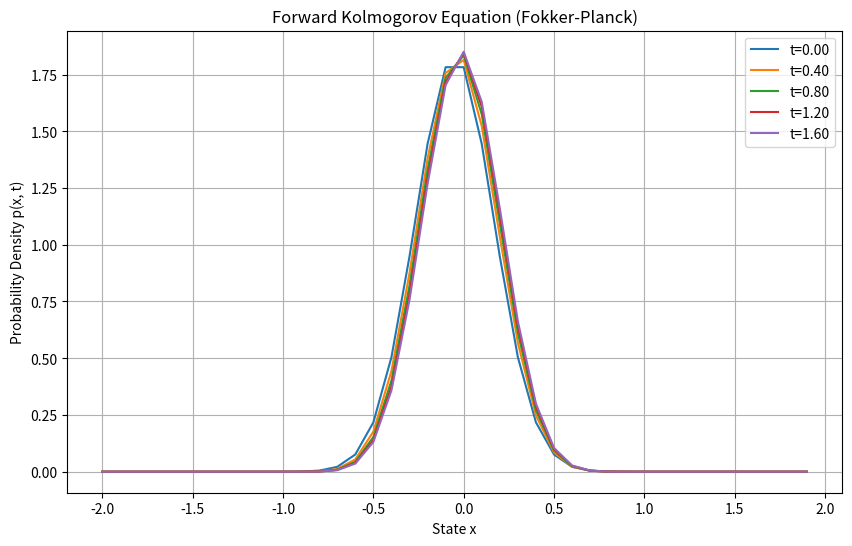

This figure's Python source:
import numpy as np
import matplotlib.pyplot as plt

def solve_forward_kolmogorov(drift, diffusion, x_min, x_max, dx, t_min, t_max, dt, initial_condition):
    """
    Solve the forward Kolmogorov (Fokker-Planck) equation using finite difference method.
    
    Parameters:
    - drift: function, Drift coefficient A(x)
    - diffusion: function, Diffusion coefficient B(x)
    - x_min, x_max: float, Spatial domain boundaries
    - dx: float, Spatial step size
    - t_min, t_max: float, Temporal domain boundaries
    - dt: float, Time step size
    - initial_condition: array-like, Initial probability distribution p(x, 0)
    
    Returns:
    - x: numpy array, Discretized spatial domain
    - t: numpy array, Discretized time domain
    - p_result: numpy array, Probability distribution over space and time
    """
    # Spatial domain
    x = np.arange(x_min, x_max, dx)
    nx = len(x)

    # Time domain
    t = np.arange(t_min, t_max, dt)
    nt = len(t)

    # Initial condition for p(x, 0)
    p = np.array(initial_condition)
    p /= np.sum(p * dx)  # Normalize

    # Prepare to store results
    p_result = np.zeros((nt, nx))
    p_result[0, :] = p

    # Finite difference method for the forward Kolmogorov equation
    for n in range(1, nt):
        p_new = np.zeros_like(p)
        for i in range(1, nx - 1):
            dA_dx = (drift(x[i+1]) * p[i+1] - drift(x[i-1]) * p[i-1]) / (2 * dx)
            dB_dxx = (diffusion(x[i+1]) * p[i+1] - 2 * diffusion(x[i]) * p[i] + diffusion(x[i-1]) * p[i-1]) / dx**2
            p_new[i] = p[i] + dt * (-dA_dx + dB_dxx)
        
        # Apply boundary conditions (assuming zero-flux)
        p_new[0] = p_new[1]  # Reflective at left boundary
        p_new[-1] = p_new[-2]  # Reflective at right boundary

        # Update for next time step
        p = p_new
        p_result[n, :] = p

    return x, t, p_result

# Define drift and diffusion functions
def drift_function(x):
    theta = 1.0  # Rate of mean reversion
    mu = 0.0     # Long-term mean
    return theta * (mu - x)

def diffusion_function(x):
    sigma = 0.3  # Volatility
    return (sigma ** 2) / 2

# Parameters
x_min, x_max = -2, 2
dx = 0.1
t_min, t_max = 0, 2
dt = 0.01

# Initial condition for the probability distribution
initial_condition = np.exp(-np.linspace(x_min, x_max, int((x_max-x_min)/dx))**2 / 0.1)

# Solve the forward Kolmogorov equation
x, t, p_result = solve_forward_kolmogorov(drift_function, diffusion_function, x_min, x_max, dx, t_min, t_max, dt, initial_condition)

# Plot the solution over time
plt.figure(figsize=(10, 6))
for i in range(0, len(t), int(len(t) / 5)):
    plt.plot(x, p_result[i, :], label=f't={t[i]:.2f}')
plt.xlabel('State x')
plt.ylabel('Probability Density p(x, t)')
plt.title('Forward Kolmogorov Equation (Fokker-Planck)')
plt.legend()
plt.grid(True)
plt.show()
